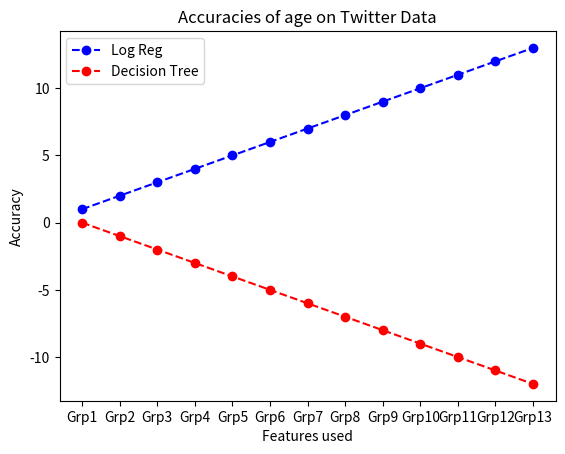

The matplotlib source for this figure:
import matplotlib.pyplot as plt

y_1=[i+1 for i in range(13)] #Fill the accuracies. y_log=[58.38,69.56,...]
y_2=[-i for i in range(13)]   #For next classifier. y_2=[70.67,34.56,..].


num_sets=13 #Change num_of_feature_subsets accordingly

my_tick=['Grp'+str(i+1) for i in range(num_sets)] #As strings... write the feature subsets. 
#I don't think it'll fit in one plot... if so... write the feature subsets in the report
#above the plots

x_axis=[i+1 for i in range(len(my_tick))]

plt.xticks(x_axis,my_tick)

plt.plot(x_axis,y_1,linestyle='--', marker='o', color='b',label='Log Reg')
plt.plot(x_axis,y_2,linestyle='--', marker='o', color='r',label='Decision Tree')
#Add accordingly... for each CLASSIFIER

dataset='Twitter' #Change it accordingly
topic='age' 

plt.title('Accuracies of '+topic+' on '+dataset+' Data')

plt.xlabel('Features used')
plt.ylabel('Accuracy')

plt.legend(loc='upper left')
plt.show()